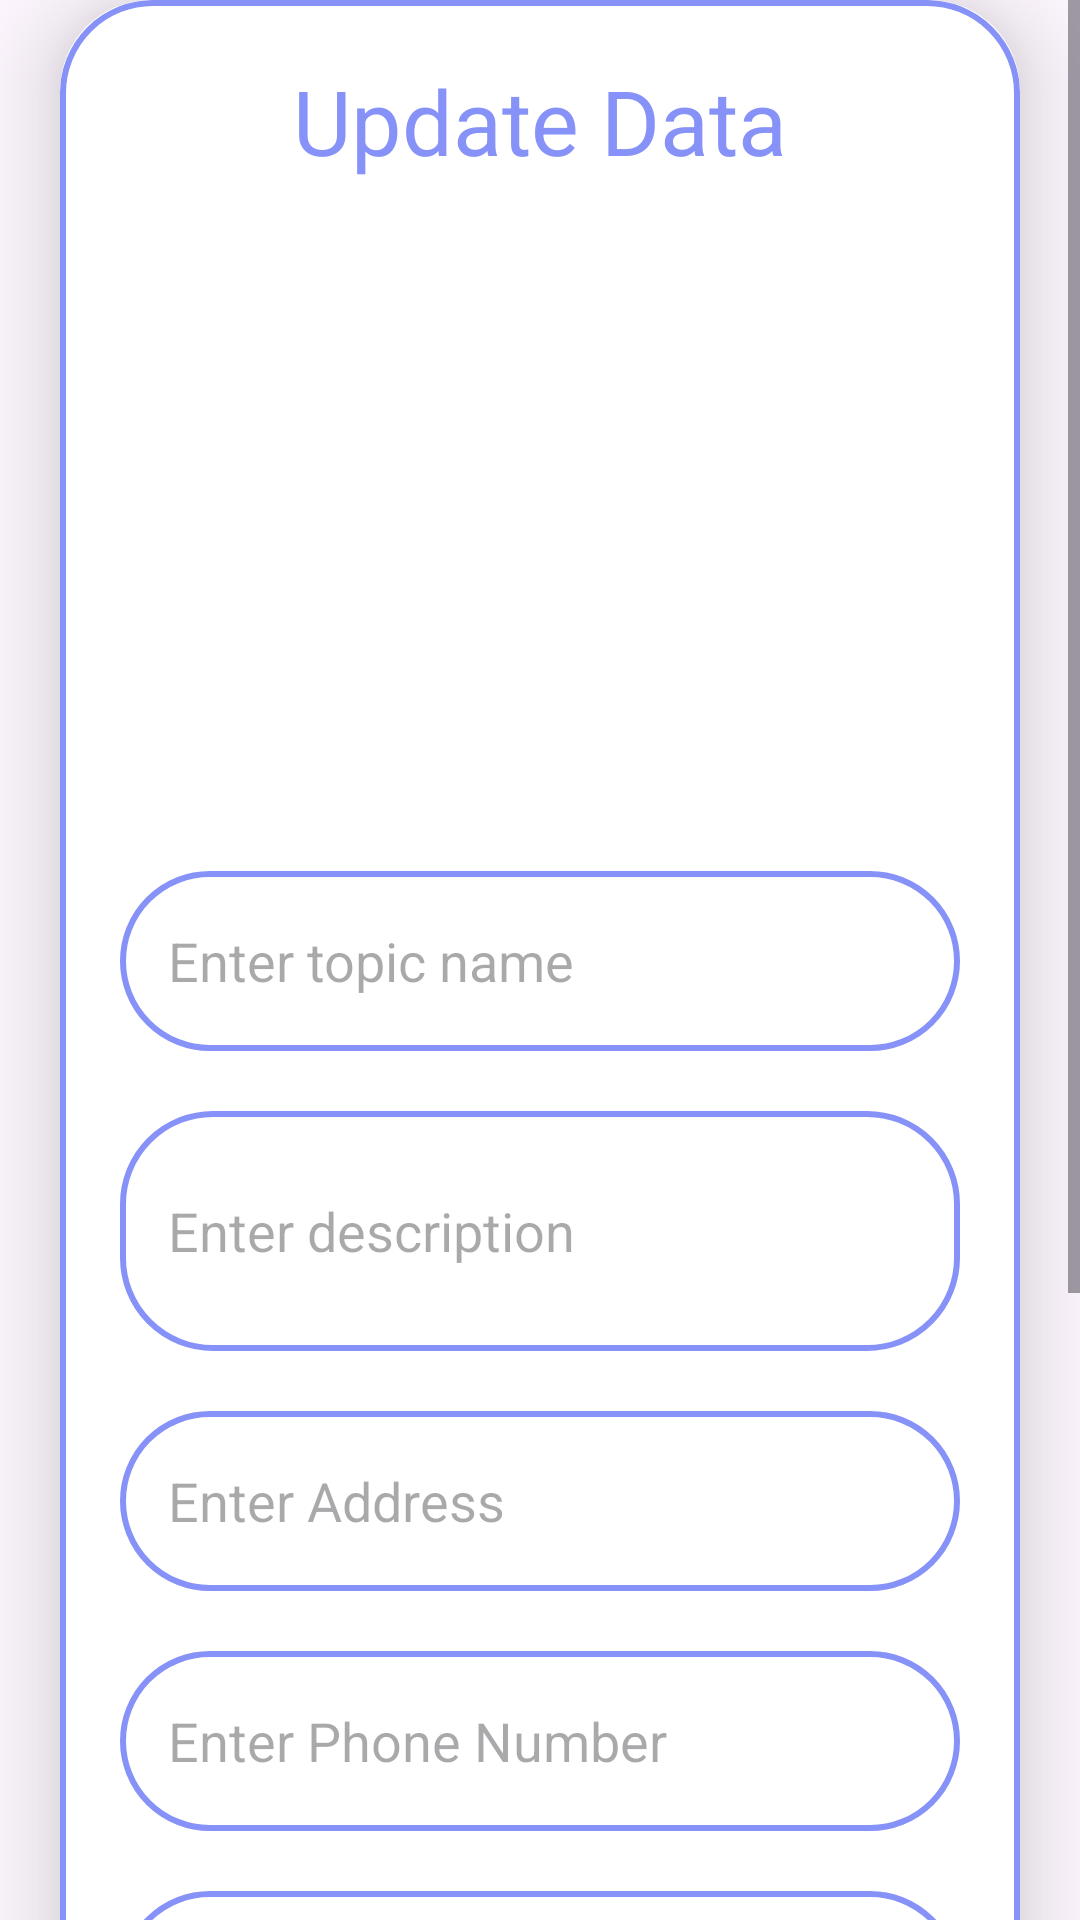

Here is an Android app screen rendered from its layout file. Give the layout XML and the strings, colors and styles it references.
<!-- AndroidManifest.xml: application theme Theme.Ho_Guom_Explore -->
<!-- res/layout/activity_update.xml -->
<?xml version="1.0" encoding="utf-8"?>
<ScrollView
    xmlns:android="http://schemas.android.com/apk/res/android"
    xmlns:app="http://schemas.android.com/apk/res-auto"
    xmlns:tools="http://schemas.android.com/tools"
    android:layout_width="match_parent"
    android:layout_height="match_parent"
    tools:context=".ManageInterface.CuisineAndAccommodationManagement.UpdateActivity">

    <androidx.cardview.widget.CardView
        android:layout_width="match_parent"
        android:layout_height="wrap_content"
        android:layout_marginEnd="20dp"
        android:layout_marginStart="20dp"
        app:cardCornerRadius="30dp"
        app:cardElevation="20dp">
        <LinearLayout
            android:layout_width="match_parent"
            android:layout_height="wrap_content"
            android:orientation="vertical"
            android:layout_gravity="center_horizontal"
            android:padding="20dp"
            android:background="@drawable/lavender_border"
            >
            <TextView
                android:layout_width="match_parent"
                android:layout_height="wrap_content"
                android:text="Update Data"
                android:textSize="30sp"
                android:textAlignment="center"
                android:textColor = "@color/lavender"
                />

            <ImageView
                android:layout_width="match_parent"
                android:layout_height="200dp"
                android:src="@drawable/uploadimg"
                android:id="@+id/updateImage"
                android:layout_marginTop="10dp"
                android:scaleType="fitXY" />

            <EditText
                android:layout_width="match_parent"
                android:layout_height="60dp"
                android:id="@+id/updateTitle"
                android:background="@drawable/lavender_border"
                android:layout_marginTop="20dp"
                android:padding="16dp"
                android:hint="Enter topic name"
                android:gravity="start|center_vertical"
                android:textColor="@color/lavender"
                />
            <EditText
                android:layout_width="match_parent"
                android:layout_height="80dp"
                android:id="@+id/updateDesc"
                android:background="@drawable/lavender_border"
                android:layout_marginTop="20dp"
                android:padding="16dp"
                android:hint="Enter description"
                android:gravity="start|center_vertical"
                android:textColor="@color/lavender"
                />

            <EditText
                android:layout_width="match_parent"
                android:layout_height="60dp"
                android:id="@+id/updateAddress"
                android:background="@drawable/lavender_border"
                android:layout_marginTop="20dp"
                android:padding="16dp"
                android:hint="Enter Address"
                android:gravity="start|center_vertical"
                android:textColor="@color/lavender"
                />

            <EditText
                android:layout_width="match_parent"
                android:layout_height="60dp"
                android:id="@+id/updatePhoneNumber"
                android:background="@drawable/lavender_border"
                android:layout_marginTop="20dp"
                android:padding="16dp"
                android:hint="Enter Phone Number"
                android:gravity="start|center_vertical"
                android:textColor="@color/lavender"
                />

            <EditText
                android:layout_width="match_parent"
                android:layout_height="60dp"
                android:id="@+id/updateWebsite"
                android:background="@drawable/lavender_border"
                android:layout_marginTop="20dp"
                android:padding="16dp"
                android:hint="Enter Website"
                android:gravity="start|center_vertical"
                android:textColor="@color/lavender"
                />

            <EditText
                android:layout_width="match_parent"
                android:layout_height="60dp"
                android:id="@+id/updateEmail"
                android:background="@drawable/lavender_border"
                android:layout_marginTop="20dp"
                android:padding="16dp"
                android:hint="Enter Email"
                android:gravity="start|center_vertical"
                android:textColor="@color/lavender"
                />

            <Spinner
                android:id="@+id/fieldList"
                android:layout_width="match_parent"
                android:layout_height="60dp"
                android:layout_marginTop="20dp"
                android:padding="8dp"
                android:background="@android:drawable/btn_dropdown"
                android:spinnerMode="dropdown"
                app:cornerRadius ="20dp"
                />

            <Button
                android:layout_width="match_parent"
                android:layout_height="60dp"
                android:text="Update"
                android:id="@+id/updateButton"
                android:textSize="18sp"
                android:layout_marginTop="20dp"
                app:cornerRadius = "20dp"
                />

        </LinearLayout>
    </androidx.cardview.widget.CardView>

</ScrollView>
<!-- resources referenced by this layout -->
<resources>
  <color name="lavender">#8692f7</color>
  <!-- drawable lavender_border (drawable) -->
  <?xml version="1.0" encoding="utf-8"?>
  <shape xmlns:android="http://schemas.android.com/apk/res/android"
      android:shape="rectangle"
      >
  
      <stroke
          android:width="2dp"
          android:color="@color/lavender"
          />
  
      <corners
          android:radius="30dp"
          />
  
  </shape>
  <style name="Theme.Ho_Guom_Explore" parent="Base.Theme.Ho_Guom_Explore" />
  <style name="Base.Theme.Ho_Guom_Explore" parent="Theme.Material3.DayNight.NoActionBar">
          
          
          <item name="android:statusBarColor">@color/white</item>
          <item name="android:windowLightStatusBar">true</item>
      </style>
  <color name="white">#FFFFFFFF</color>
</resources>
